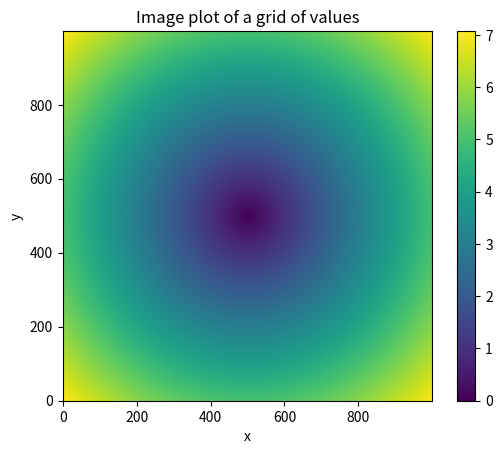

Reproduce this figure in Python.
import numpy as np
import matplotlib.pyplot as plt

points = np.arange(-5, 5, 0.01)
xs, ys = np.meshgrid(points, points)
z = np.sqrt(xs ** 2 + ys ** 2)

cmap = "viridis"  # try "plasma", "inferno", "rainbow", or other Matplotlib colormaps
plt.imshow(z, cmap=cmap, origin="lower")
plt.colorbar()
plt.title("Image plot of a grid of values")
plt.xlabel("x")
plt.ylabel("y")
plt.show()
